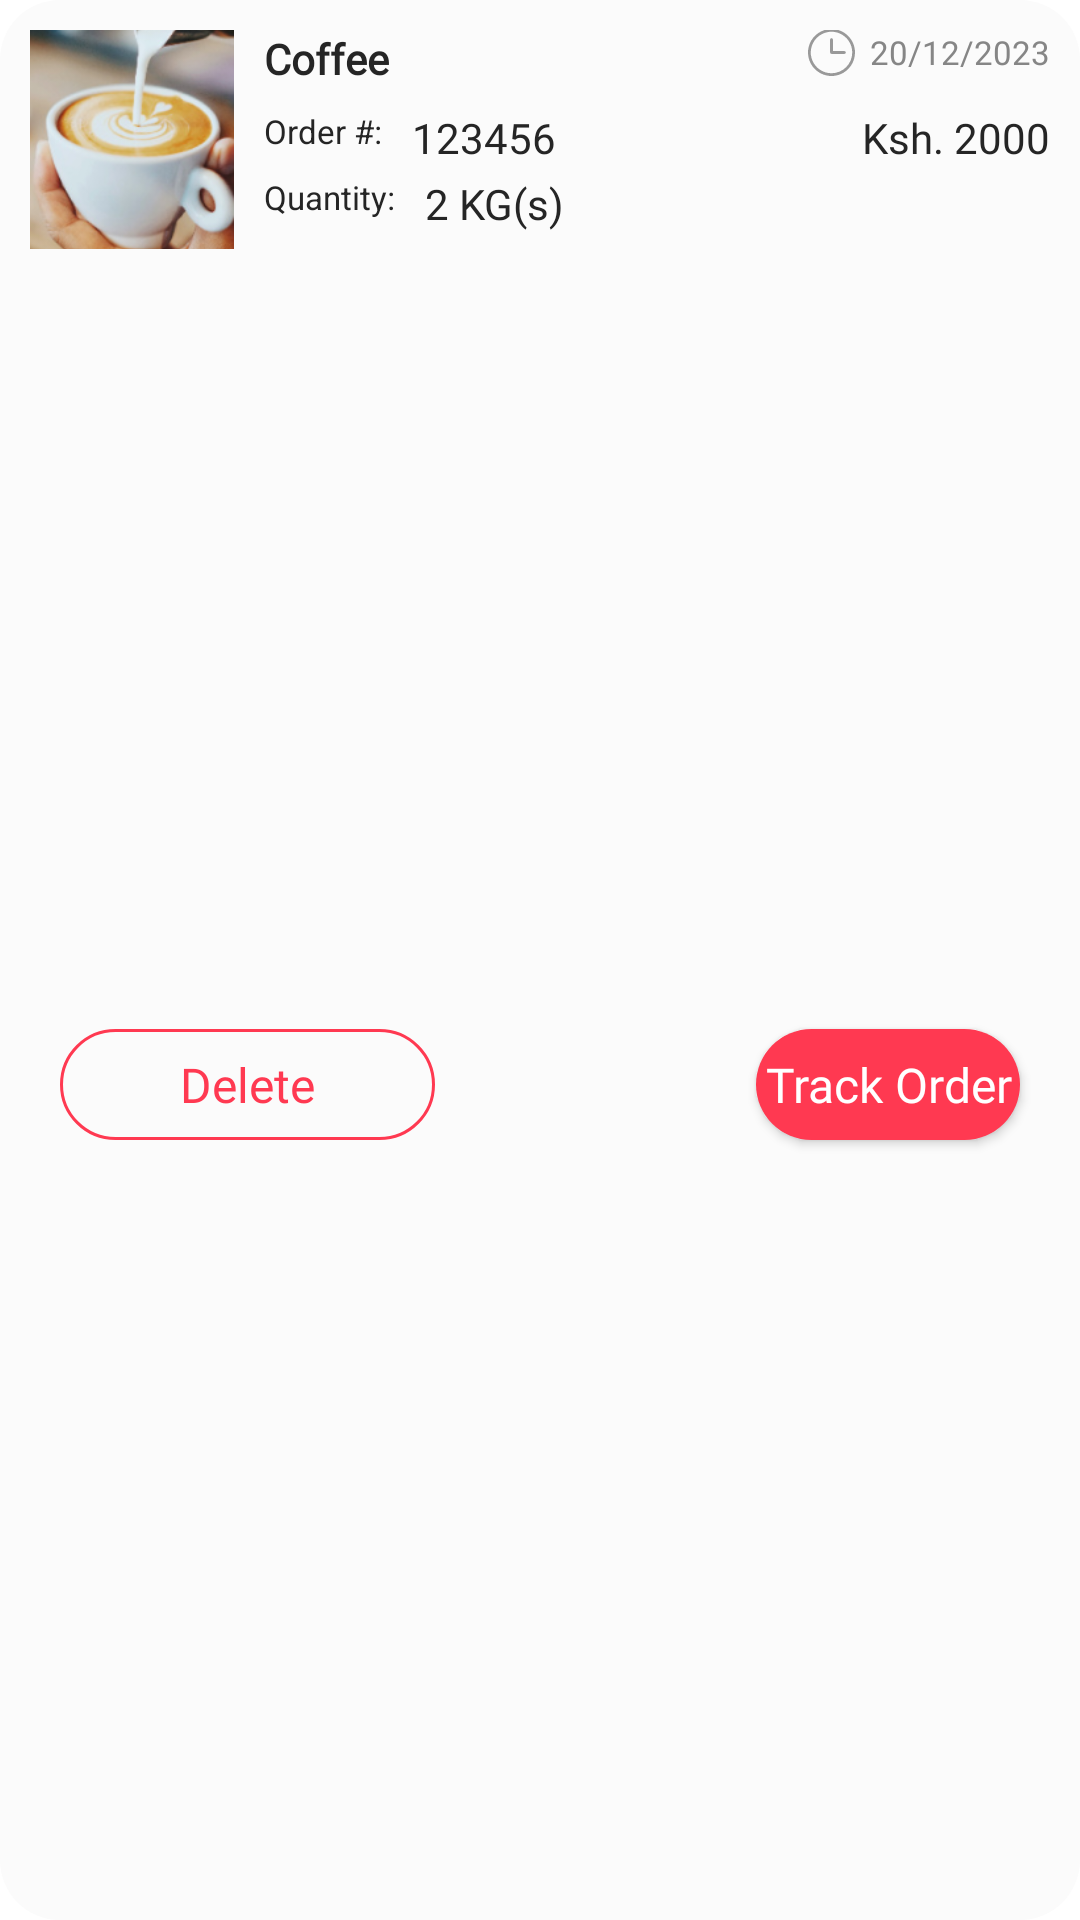

Layout XML and referenced resources for this Android screen:
<!-- AndroidManifest.xml: application theme Theme.Farm2Door -->
<!-- res/layout/order_item.xml -->
<?xml version="1.0" encoding="utf-8"?>
<androidx.constraintlayout.widget.ConstraintLayout xmlns:android="http://schemas.android.com/apk/res/android"
    android:layout_width="match_parent"
    android:layout_height="152dp"
    xmlns:app="http://schemas.android.com/apk/res-auto"
    android:background="@drawable/bg_rounded_corners"
    android:layout_margin="8dp"
    android:padding="10dp"
    >

    <ImageView
        android:layout_width="68dp"
        android:layout_height="73dp"
        android:scaleType="centerCrop"
        android:src="@drawable/img2"
        android:id="@+id/imgOrder"
        app:layout_constraintStart_toStartOf="parent"
        app:layout_constraintTop_toTopOf="parent"
        />

    <TextView
        android:id="@+id/tvOrderName"
        android:layout_width="wrap_content"
        android:layout_height="wrap_content"
        android:text="Coffee"
        android:textColor="@color/black_variant"
        android:textSize="14sp"
        android:fontFamily="@font/font_family"
        android:textStyle="bold"
        app:layout_constraintStart_toEndOf="@+id/imgOrder"
        app:layout_constraintTop_toTopOf="@+id/imgOrder"
        android:layout_marginStart="10dp"
        />


    <TextView
        android:id="@+id/tvOrderNumberLabel"
        android:layout_width="wrap_content"
        android:layout_height="wrap_content"
        android:layout_marginStart="10dp"
        android:text="Order #:"
        android:textColor="@color/black_variant"
        android:textSize="11sp"
        app:layout_constraintBottom_toTopOf="@+id/tvOrderQuantityLabel"
        app:layout_constraintStart_toEndOf="@+id/imgOrder"
        app:layout_constraintTop_toBottomOf="@+id/tvOrderName" />
    <TextView
        android:layout_width="wrap_content"
        android:layout_height="wrap_content"
        android:id="@+id/tvOrderNumber"
        android:text="123456"
        android:textColor="@color/black_variant"
        android:textSize="14sp"
        android:fontFamily="@font/font_family"
        app:layout_constraintStart_toEndOf="@+id/tvOrderNumberLabel"
        app:layout_constraintTop_toTopOf="@+id/tvOrderNumberLabel"
        android:layout_marginStart="10dp"
        />


    <TextView
        android:id="@+id/tvOrderQuantityLabel"
        android:layout_width="wrap_content"
        android:layout_height="wrap_content"
        android:layout_marginStart="10dp"
        android:text="Quantity:"
        android:textColor="@color/black_variant"
        android:textSize="11sp"
        app:layout_constraintBottom_toBottomOf="@+id/imgOrder"
        app:layout_constraintStart_toEndOf="@+id/imgOrder"
        android:layout_marginBottom="10dp"
        />
    <TextView
        android:layout_width="wrap_content"
        android:layout_height="wrap_content"
        android:id="@+id/tvOrderQuantity"
        android:text="2 KG(s)"
        android:textColor="@color/black_variant"
        android:textSize="14sp"
        android:fontFamily="@font/font_family"
        app:layout_constraintStart_toEndOf="@+id/tvOrderQuantityLabel"
        app:layout_constraintTop_toTopOf="@+id/tvOrderQuantityLabel"
        android:layout_marginStart="10dp"
        />


    <TextView
        android:layout_width="wrap_content"
        android:layout_height="wrap_content"
        android:id="@+id/tvOrderPrice"
        android:text="Ksh. 2000"
        android:textColor="@color/black_variant"
        android:textSize="14sp"
        android:fontFamily="@font/font_family"
        app:layout_constraintEnd_toEndOf="parent"
        app:layout_constraintTop_toTopOf="@+id/tvOrderNumberLabel"
        />


    <TextView
        android:layout_width="wrap_content"
        android:layout_height="wrap_content"
        android:id="@+id/tvOrderDate"
        android:text="20/12/2023"
        android:textSize="11sp"
        android:textColor="@color/color_secondary"
        app:layout_constraintEnd_toEndOf="parent"
        app:layout_constraintTop_toTopOf="@+id/imgOrder"
        />
    <ImageView
        android:layout_width="wrap_content"
        android:layout_height="wrap_content"
        android:src="@drawable/ic_clock"
        app:layout_constraintEnd_toStartOf="@+id/tvOrderDate"
        app:layout_constraintTop_toTopOf="@+id/tvOrderDate"
        app:layout_constraintBottom_toBottomOf="@+id/tvOrderDate"
        android:layout_marginEnd="3dp"
        />

    <Button
        android:layout_width="wrap_content"
        android:layout_height="37dp"
        android:id="@+id/btnDelete"
        android:text="Delete"
        style="@style/Button.Secondary"
        android:textSize="16sp"
        android:paddingStart="40dp"
        android:paddingEnd="40dp"
        app:layout_constraintStart_toStartOf="parent"
        app:layout_constraintBottom_toBottomOf="parent"
        app:layout_constraintTop_toBottomOf="@+id/imgOrder"
        android:layout_marginTop="10dp"
        android:layout_marginStart="10dp"
        />

    <Button
        android:layout_width="wrap_content"
        android:layout_height="37dp"
        android:id="@+id/btnTrackOrder"
        android:text="Track Order"
        style="@style/Button.Primary"
        android:textSize="16sp"
        android:textStyle="normal"
        app:layout_constraintEnd_toEndOf="parent"
        app:layout_constraintBottom_toBottomOf="parent"
        app:layout_constraintTop_toBottomOf="@+id/imgOrder"
        android:layout_marginTop="10dp"
        android:layout_marginEnd="10dp"
        />



</androidx.constraintlayout.widget.ConstraintLayout>
<!-- resources referenced by this layout -->
<resources>
  <color name="black_variant">#252525</color>
  <color name="color_secondary">#868686</color>
  <!-- drawable bg_rounded_corners (drawable) -->
  <?xml version="1.0" encoding="utf-8"?>
  <shape xmlns:android="http://schemas.android.com/apk/res/android"
      android:shape="rectangle">
      <solid
          android:color="@color/white_variant" />
      <corners
          android:radius="20dp" />
  
  </shape>
  <style name="Button.Primary" parent="Button">
          <item name="android:background">@drawable/btn_primary_bg</item>
          <item name="android:textColor">@color/white</item>
      </style>
  <style name="Button.Secondary" parent="Button">
          <item name="android:background">@drawable/btn_secondary_bg</item>
          <item name="android:textColor">@color/color_primary</item>
          <item name="android:textStyle">normal</item>
      </style>
  <style name="Theme.Farm2Door" parent="Theme.MaterialComponents.DayNight.DarkActionBar">
          <item name="windowActionBar">false</item>
          <item name="windowNoTitle">true</item>
          
          <item name="colorPrimary">@color/color_primary</item>
          <item name="colorPrimaryVariant">@color/color_secondary</item>
          <item name="colorOnPrimary">@color/white</item>
          
          <item name="colorSecondary">@color/color_secondary</item>
          <item name="colorSecondaryVariant">@color/teal_700</item>
          <item name="colorOnSecondary">@color/color_primary</item>
          
          <item name="android:statusBarColor">#FF3951</item>
          
  
          <item name="android:textColor">@color/color_secondary</item>
      </style>
  <color name="white_variant">#FBFBFB</color>
  <style name="Button" parent="Widget.AppCompat.Button">
          <item name="android:background">@drawable/btn_primary_bg</item>
          <item name="android:textAllCaps">false</item>
          <item name="android:textColor">@color/white</item>
          <item name="android:textSize">20sp</item>
          <item name="android:layout_width">match_parent</item>
          <item name="android:layout_height">@dimen/btn_height</item>
          <item name="android:fontFamily">@font/font_family</item>
          <item name="android:textStyle">bold</item>
      </style>
  <!-- drawable btn_primary_bg (drawable) -->
  <?xml version="1.0" encoding="utf-8"?>
  <shape
      xmlns:android="http://schemas.android.com/apk/res/android"
      android:shape="rectangle"
      android:paddingTop="10dp"
      android:paddingBottom="10dp"
      android:paddingLeft="20dp"
      android:paddingRight="20dp"
      >
      <solid
          android:color="@color/color_primary"
          />
  
      <corners
          android:radius="25dp"
          />
  </shape>
  <color name="white">#FFFFFFFF</color>
  <!-- drawable btn_secondary_bg (drawable) -->
  <?xml version="1.0" encoding="utf-8"?>
  <shape xmlns:android="http://schemas.android.com/apk/res/android"
      android:shape="rectangle"
      >
      <solid
          android:color="@android:color/transparent"
          />
  
      <stroke
          android:width="1dp"
          android:color="@color/color_primary"
          />
  
      <corners
          android:radius="20dp"
          />
  </shape>
  <color name="color_primary">#FF3951</color>
  <color name="teal_700">#FF018786</color>
  <dimen name="btn_height">48dp</dimen>
</resources>
